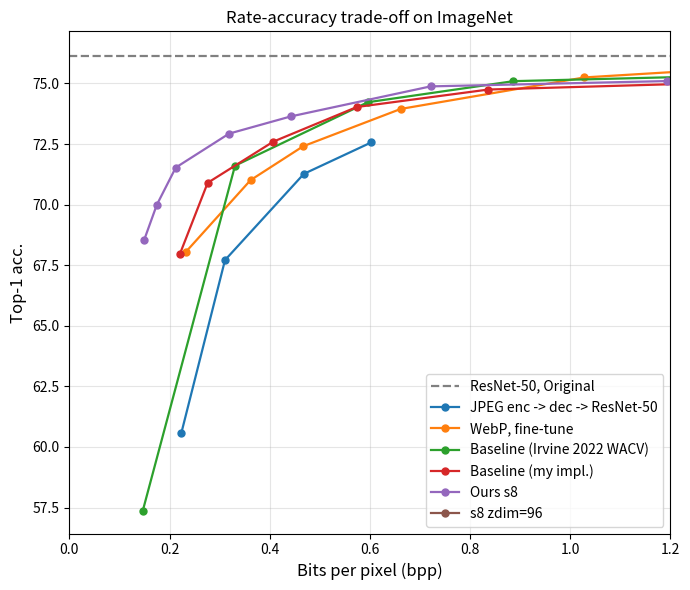

Write the Python code that produced this figure.
from pathlib import Path
from matplotlib.ticker import ScalarFormatter
import matplotlib.pyplot as plt


fig_save_root = Path('C:/Users/duanz/OneDrive/My_papers/2022-PCS-Mobile-Cloud/exp')

default_font = {
    # 'family': 'serif',
    # 'color':  'darkred',
    # 'weight': 'normal',
    'size': 12,
}

results_all = dict()
results_all['jpeg_res50'] = {
    'acc': [72.57, 71.27, 67.71, 60.58],
    'bpp': [0.6030, 0.4682, 0.3107, 0.2236]
}
results_all['jpeg_res50_wacv2022'] = {
    'acc': [None, None, 50, 64, 68, 69.6, 71, 72, 72.6, 73.4],
    'kbyte': [1.0, 2.0, 3.0, 4.0, 5.0, 6.0, 7.0, 8.0, 9.0, 10.0]
}
# results_all['jpeg_mobilev3'] = {
#     'acc': [0.6623, 0.711, 0.7325, 0.7385, 0.7409],
#     'bpp': [0.22366, 0.31079, 0.46838, 0.60333, 0.66786]
# }
results_all['webp'] = {
    'quality': [1, 8, 16, 32, 64, 80, 96],
    'bpp': [0.233027, 0.361705, 0.466873, 0.661756, 1.028537, 1.418366, 3.293082],
    'acc': [46.67, 56.37, 61.34, 67.39, 70.546, 72.138, 73.956],
    'acc-ft': [68.06, 71.01, 72.41, 73.95, 75.25, 75.74, None],
}
# -------------------------------- VQ --------------------------------
results_all['vq-x4'] = {
    'acc': [71.07, 71.96, 72.85],
    'bpp': [0.2883, 0.3467, 0.4636]
}
results_all['vq-x8'] = {
    'acc': [69.59, 69.18],
    'bpp': [0.1366, 0.168]
}
# -------------------------------- Irvine 2022 WACV --------------------------------
results_all['wacv2022_paper'] = {
    'acc': [57.5, 71, 73, 74.5, 74.8, 75, 75.2, 75.4, 75.6, 75.8],
    'kbyte': [1.0, 2.0, 3.0, 4.0, 5.0, 6.0, 7.0, 8.0, 9.0, 10.0]
}
# wacv2022_paper['bpp'] = [kb*1024*8 / (224*224) for kb in wacv2022_paper['kbyte']]
results_all['wacv2022_code'] = {
    'acc': [0.5737,    0.71608,  0.74226,  0.75096,  0.75314,  0.75632,  0.75928,  0.75916],
    'bpp': [0.1465677, 0.330722, 0.595901, 0.886827, 1.311912, 1.831621, 2.592045, 3.653037],
    'beta': [1.28,     0.64,     0.32,     0.16,     0.08,     0.04,     0.02,     0.01]
}
results_all['wacv2022_code']['acc'] = [f*100 for f in results_all['wacv2022_code']['acc']]
# -------------------------------- my implementation --------------------------------
results_all['wacv2022_my_v1'] = {
    'acc': [71.42, 73.36, 74.66],
    'bpp': [0.3237, 0.5818, 0.8305]
}
results_all['wacv2022_my'] = {
    'acc': [67.95, 70.9, 72.6, 74.03, 74.75, 76.21],
    'bpp': [0.2204, 0.2761, 0.4072, 0.5741, 0.8367, 3.267]
}
# -------------------------------- Ours, s8 --------------------------------
results_all['ours_s8'] = {
    'bpp': [0.09236, 0.1098, 0.1489, 0.1745, 0.2124, 0.3188, 0.442, 0.7213, 1.194],
    'acc': [67.27, 69.27, 68.52, 69.99, 71.53, 72.93, 73.64, 74.88, 75.1],
}
results_all['ours_s8_small'] = {
    'bpp': [0.09303, 0.1125, 0.1443, 0.1754, 0.2143, 0.3236, 0.4604, 0.7328, 1.222, 2.293],
    'acc': [67.03, 68.19, 69.25, 69.85, 71.14, 72.63, 73.55, 74.72, 75.17, 75.27],
}
results_all['ours_s8_tiny'] = {
    'bpp': [0.1786, 0.2829, 0.4206, 0.5508, 0.7209, 1.178],
    'acc': [67.83, 70.69, 73.06, 73.84, 74.07, 74.64],
}
results_all['ours_s8_tiny_enc'] = {
    'bpp': [0.258, 0.4026, 0.5432, 0.7719, 1.106],
    'acc': [66.60, 69.89, 70.78, 73.21, 73.35],
}



def plot(x, y, label, ls='-', ax=None):
    module = ax if ax is not None else plt
    p = module.plot(x, y, label=label,
                 marker='.', markersize=10,
                 linestyle=ls, linewidth=1.6)
    return p


def plot_all():
    # plt.figure(figsize=(7,6))
    fig1, ax1 = plt.subplots(figsize=(7,6))

    # jpeg_mobilev3['acc'].append(0.7507)
    # jpeg_mobilev3['bpp'].append(6.342112)
    # plot(jpeg_mobilev3['bpp'], jpeg_mobilev3['acc'], label='JPEG + MobileNetV3-L')

    results_all['factorized'] = {
        'acc': [0.717, 0.729],
        'bpp': [0.6396, 0.7498]
    }
    # plot(factorized['bpp'], factorized['acc'], label='MobileNetV3-L + Factorized entropy model')

    ax1.plot([0.0, 3.0], [76.15, 76.15], label='ResNet-50, Original',
             marker='', linestyle='--', linewidth=1.6, color='gray')
    
    plot(results_all['jpeg_res50']['bpp'], results_all['jpeg_res50']['acc'],
         label='JPEG enc -> dec -> ResNet-50')
    
    # jpeg_res50_wacv2022['bpp'] = [kb*1024*8 / (224*224) for kb in jpeg_res50_wacv2022['kbyte']]
    # plot(jpeg_res50_wacv2022['bpp'], jpeg_res50_wacv2022['acc'], label='JPEG dec. + ResNet-50 (Irvine)')

    # plot(results_all['webp']['bpp'], results_all['webp']['acc'], label='WebP, no fine-tune')
    plot(results_all['webp']['bpp'], results_all['webp']['acc-ft'], label='WebP, fine-tune')

    results_all['ours_tcsvt'] = {
        'acc': [73.79, 72.82, 68.37],
        'bpp': [0.595, 0.321, 0.133]
    }
    # plot(ours_tcsvt['bpp'], ours_tcsvt['acc'], label='Our TCSVT')

    # plot(wacv2022_paper['bpp'], wacv2022_paper['acc'], label='Baseline: Irvine 2022 WACV (paper)')

    plot(results_all['wacv2022_code']['bpp'], results_all['wacv2022_code']['acc'],
         label='Baseline (Irvine 2022 WACV)')

    results_all['wacv2022_compression'] = {
        'top1': [57.37, 71.608, 74.226, 75.096, 75.314, 75.632, 75.928, 75.916],
        'top5': [80.74, 90.554, 91.902, 92.4, 92.584, 92.68, 92.862, 92.864],
        'bpp': [0.148989, 0.333202, 0.598442, 0.889434, 1.314741, 1.834876, 2.595726, 3.657453],
    }
    # plot(wacv2022_compression['bpp'], wacv2022_compression['top1'], label='Baseline (practice)')

    # plot(wacv2022['bpp'], wacv2022['acc'], label='Baseline (my impl., last week)')
    plot(results_all['wacv2022_my']['bpp'], results_all['wacv2022_my']['acc'],
         label='Baseline (my impl.)')

    results_all['wacv2022'] = {
        'acc': [73.06],
        'bpp': [0.7058]
    }
    # plot(wacv2022['bpp'], wacv2022['acc'], label='Baseline (my impl. 2-stage)')

    results_all['wacv2022'] = {
        'acc': [74.41],
        'bpp': [0.7497]
    }
    # plot(wacv2022['bpp'], wacv2022['acc'], label='Baseline (my impl. cosine decay)')

    # results_all['wacv2022'] = {
    #     'acc': [76.21],
    #     'bpp': [3.267]
    # }
    # plot(wacv2022['bpp'], wacv2022['acc'], label='Baseline (my impl. v2)')

    # plot(vq['bpp'], vq['acc'], label='Baseline w/ VQ x4')

    # plot(vq['bpp'], vq['acc'], label='Baseline w/ VQ x8')

    plot(results_all['ours_s8']['bpp'][2:], results_all['ours_s8']['acc'][2:],
         label='Ours s8')
    # plot(rate_acc['bpp'][2:], rate_acc['acc'][2:], label='Baseline w/ encoder 8x')

    # plot(results_all['ours_s8_small']['bpp'][2:], results_all['ours_s8_small']['acc'][2:],
    #      label='Ours s8 small')

    # plot(results_all['ours_s8_tiny']['bpp'], results_all['ours_s8_tiny']['acc'],
    #      label='Ours s8 tiny')

    plot([1.257,2.836], [74.8, 75.31],
         label='s8 zdim=96')

    # results_all['rate_acc'] = {
    #     'bpp': [0.1532, 0.2359],
    #     'acc': [68.25, 70.79],
    # }
    # plot(rate_acc['bpp'], rate_acc['acc'], label='Ours s8 next')
    # results_all['rate_acc'] = {
    #     'bpp': [0.1138, 0.1492, 0.1797, 0.242, 0.3843, 0.6799],
    #     'acc': [65.01, 66.13, 67.99, 69.7, 71.98, 73.23],
    # }
    # plot(rate_acc['bpp'][1:], rate_acc['acc'][1:], label='Baseline w/ encoder 16x')
    # results_all['ours'] = {
    #     'acc': [73.28, 75.22],
    #     'bpp': [0.5347, 0.97605]
    # }
    # plot(ours['bpp'], ours['acc'], label='Baseline w/ mobilenet encoder')


    plt.title('Rate-accuracy trade-off on ImageNet')
    plt.grid(True, alpha=0.32)
    plt.legend(loc='best')
    plt.xlabel('Bits per pixel (bpp)', fontdict=default_font)
    # plt.xscale('log')
    # plt.xlim(0.13, 2.0)
    # plt.xticks([0.13, 0.2, 0.3, 0.4, 0.5, 0.6, 0.8, 1.0, 1.2, 1.4, 1.6, 1.8])
    plt.xlim(0, 1.2)
    ax1.get_xaxis().set_major_formatter(ScalarFormatter())
    # plt.yticks(list(range()))
    # plt.ylim(22, 42)
    plt.ylabel('Top-1 acc.', fontdict=default_font)
    # plt.title('Rate-distortion curves')
    plt.tight_layout()
    plt.show()


def plot_ablation():
    fig1, ax = plt.subplots(figsize=(6,4))

    plot(results_all['wacv2022_code']['bpp'], results_all['wacv2022_code']['acc'],
         label='Entropic Student (baseline)')
    plot(results_all['wacv2022_my']['bpp'], results_all['wacv2022_my']['acc'],
         label='A: single-stage training')
    plot([5], [70],
         label='B: residual networks')
    plot(results_all['ours_s8']['bpp'][2:], results_all['ours_s8']['acc'][2:],
         label='C: 8x downsampling')
    post_processing(ax)
    plt.ylim(56, 76)


def plot_webp():
    fig1, ax = plt.subplots(figsize=(5,5))

    plot(results_all['ours_s8_tiny']['bpp'], results_all['ours_s8_tiny']['acc'],
         label='Ours-t')
    plot(results_all['ours_s8_tiny_enc']['bpp'], results_all['ours_s8_tiny_enc']['acc'],
         label='Ours-t, encoder only')
    plot(results_all['webp']['bpp'], results_all['webp']['acc'],
         label='Image compression by WebP')
    post_processing(ax)
    # plt.ylim()
    plt.subplots_adjust(left=0.11, bottom=0.1, right=0.98, top=0.95)
    plt.savefig(fig_save_root / 'webp.pdf')


def plot_medium():
    fig1, ax = plt.subplots(figsize=(5,5))

    plot(results_all['ours_s8']['bpp'][2:], results_all['ours_s8']['acc'][2:],
         label='Ours')
    # plot(results_all['ours_s8_tiny_enc']['bpp'], results_all['ours_s8_tiny_enc']['acc'],
    #      label='Ours, encoder only')
    plot(results_all['wacv2022_code']['bpp'], results_all['wacv2022_code']['acc'],
         label='Entropic Student')
    post_processing(ax)
    # plt.ylim()
    plt.subplots_adjust(left=0.11, bottom=0.1, right=0.98, top=0.95)
    plt.savefig(fig_save_root / 'medium.pdf')


def post_processing(ax):
    plt.title('Rate-accuracy trade-off on ImageNet')
    plt.grid(True, alpha=0.32)
    plt.legend(loc='best')
    plt.xlabel('Bits per pixel (bpp)', fontdict=default_font)
    plt.xscale('log')
    plt.xlim(0.1, 2.0)
    plt.xticks([0.1, 0.2, 0.3, 0.4, 0.5, 0.6, 0.8, 1.0, 1.2, 1.4, 1.6, 1.8])
    ax.get_xaxis().set_major_formatter(ScalarFormatter())
    # plt.yticks(list(range()))
    plt.ylabel('Top-1 acc.', fontdict=default_font)
    # plt.title('Rate-distortion curves')
    plt.subplots_adjust(left=0.12, bottom=0.12, right=0.98, top=0.94)



if __name__ == '__main__':
    plot_all()
    # plot_ablation()
    # plot_webp()
    # plot_medium()
    plt.show()
